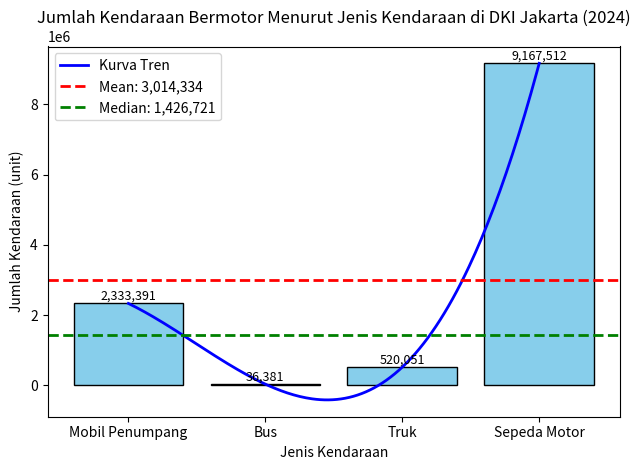

Here is the Python script that generated this plot:
import matplotlib.pyplot as plt
import numpy as np

# Data
jenis = ['Mobil Penumpang', 'Bus', 'Truk', 'Sepeda Motor']
jumlah = np.array([2333391, 36381, 520051, 9167512])

# Hitung mean dan median
mean_val = np.mean(jumlah)
median_val = np.median(jumlah)

# Membuat grafik bar
plt.bar(jenis, jumlah, color='skyblue', edgecolor='black')

# Membuat kurva lembut (tanpa scipy, pakai numpy polyfit)
x = np.arange(len(jumlah))
coef = np.polyfit(x, jumlah, 3)  # polynomial derajat 3 untuk kurva halus
poly = np.poly1d(coef)
x_smooth = np.linspace(0, len(jumlah) - 1, 200)
y_smooth = poly(x_smooth)
plt.plot(x_smooth, y_smooth, color='blue', linewidth=2, label='Kurva Tren')

# Garis mean dan median (vertikal)
plt.axhline(mean_val, color='red', linestyle='--', linewidth=2, label=f'Mean: {mean_val:,.0f}')
plt.axhline(median_val, color='green', linestyle='--', linewidth=2, label=f'Median: {median_val:,.0f}')

# Menambahkan label dan judul
plt.title('Jumlah Kendaraan Bermotor Menurut Jenis Kendaraan di DKI Jakarta (2024)')
plt.xlabel('Jenis Kendaraan')
plt.ylabel('Jumlah Kendaraan (unit)')

# Menampilkan nilai di atas batang
for i, val in enumerate(jumlah):
    plt.text(i, val + 100000, f'{val:,}', ha='center', fontsize=9)

# Tambahkan legenda
plt.legend()

# Menampilkan grafik
plt.tight_layout()
plt.show()
